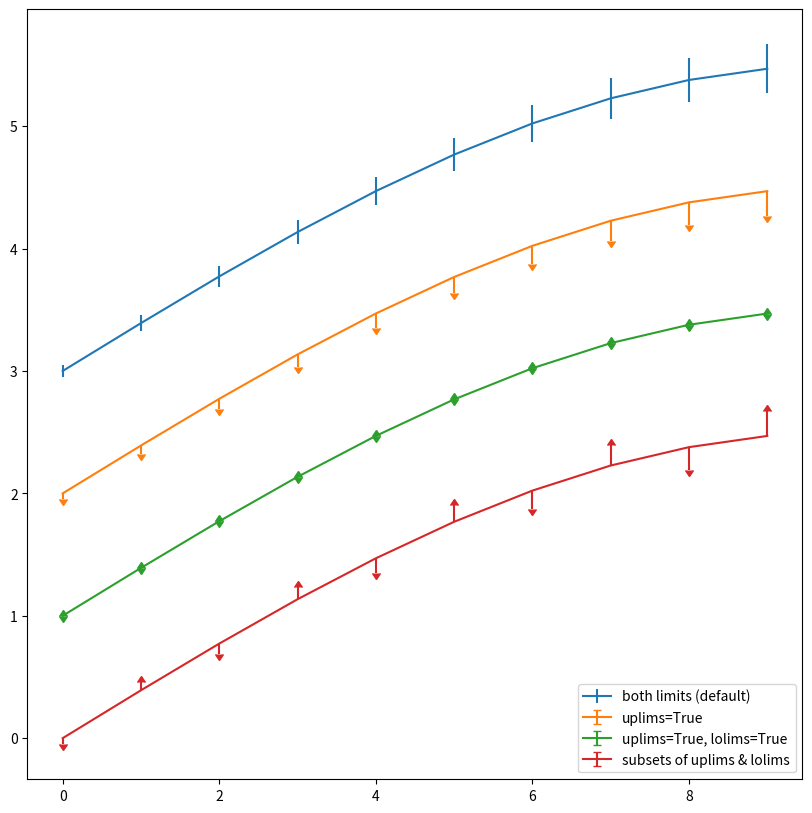
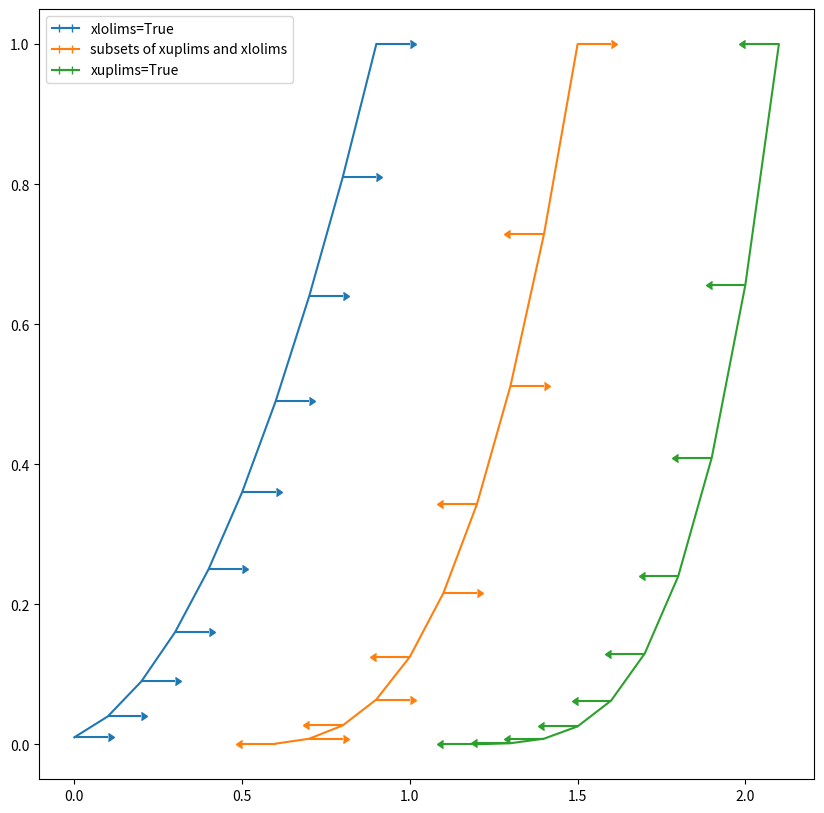

These figures' Python source, in order:
import matplotlib.pyplot as plt
import numpy as np


x = np.arange(10)
y = 2.5 * np.sin(x / 20 * np.pi)
yerr = np.linspace(0.05, 0.2, 10)


fig = plt.figure(figsize=(10, 10))
plt.errorbar(x, y + 3, yerr=yerr, label="both limits (default)")
plt.errorbar(x, y + 2, yerr=yerr, label="uplims=True", uplims=True)
plt.errorbar(x, y + 1, yerr=yerr, label="uplims=True, lolims=True", 
             uplims=True, lolims=True)
upperlimits = [True, False] * 5
lowerlimits = [False, True] * 5
plt.errorbar(x, y, yerr=yerr, uplims=upperlimits, lolims=lowerlimits,
            label="subsets of uplims & lolims")
plt.legend(loc="lower right")
plt.show()




x = np.arange(10) / 10
y0 = (x + 0.1)**2
y1 = (x + 0.1)**3
y2 = (x + 0.1)**4



fig = plt.figure(figsize=(10,10))
plt.errorbar(x, y0, xerr=0.1, xlolims=True, label="xlolims=True")
plt.errorbar(x+0.6, y1, xerr=0.1, xlolims=lowerlimits, xuplims=upperlimits, label="subsets of xuplims and xlolims")
plt.errorbar(x+1.2, y2, xerr=0.1, xuplims=True, label="xuplims=True")
plt.legend(loc="upper left")
plt.show()



